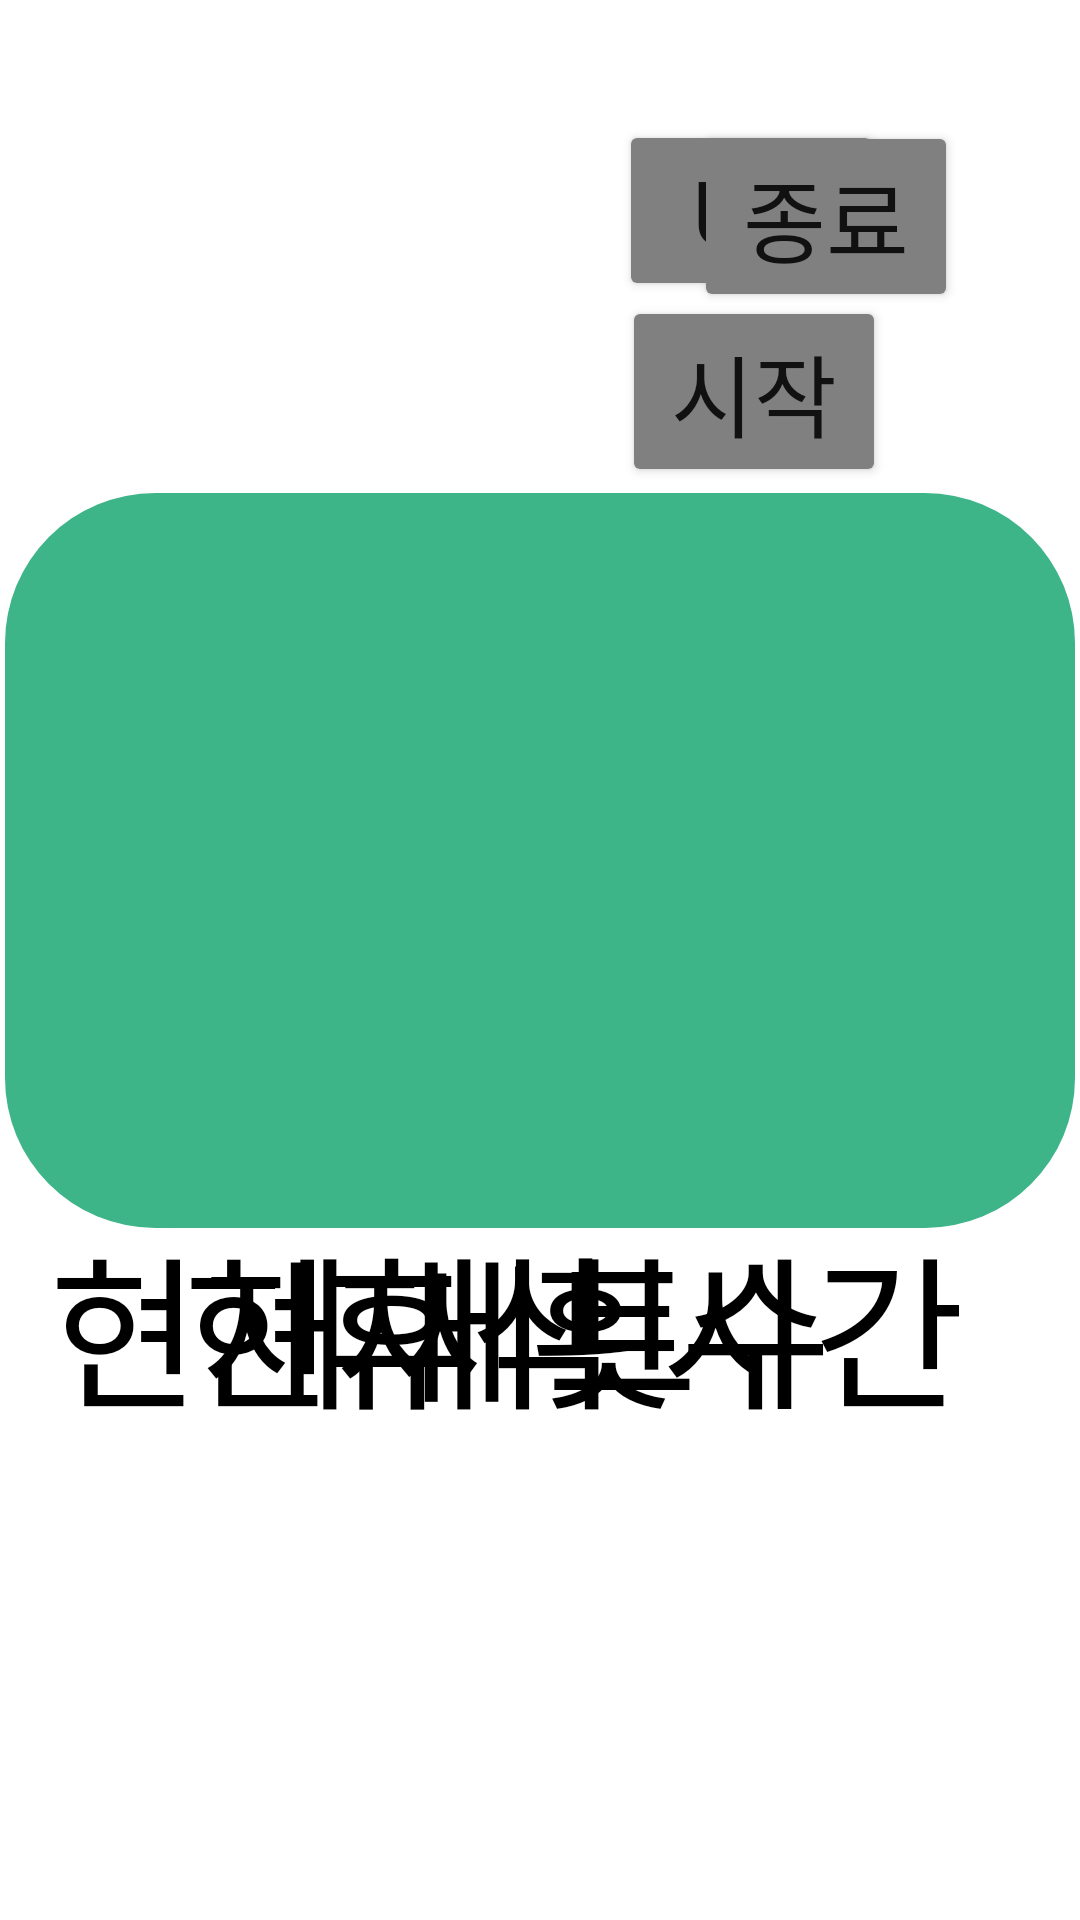

Write the Android layout XML for this screen, with the resource values it uses.
<!-- AndroidManifest.xml: application theme Theme.HealthtemiApplication -->
<!-- res/layout/activity_routine_count.xml -->
<?xml version="1.0" encoding="utf-8"?>
<androidx.constraintlayout.widget.ConstraintLayout xmlns:android="http://schemas.android.com/apk/res/android"
    xmlns:app="http://schemas.android.com/apk/res-auto"
    xmlns:tools="http://schemas.android.com/tools"
    android:layout_width="match_parent"
    android:layout_height="match_parent"
    tools:context=".RoutineCount">


    <TextView
        android:id="@+id/nameTextView"
        android:layout_width="347dp"
        android:layout_height="107dp"
        android:gravity="center"
        android:textColor="#000000"
        android:textSize="75sp"
        android:textStyle="bold"
        app:layout_constraintBottom_toBottomOf="parent"
        app:layout_constraintHorizontal_bias="0.086"
        app:layout_constraintLeft_toLeftOf="parent"
        app:layout_constraintRight_toRightOf="parent"
        app:layout_constraintTop_toTopOf="parent"
        app:layout_constraintVertical_bias="0.075" />

    <TextView
        android:id="@+id/weightTextView"
        android:layout_width="371dp"
        android:layout_height="105dp"
        android:gravity="center"
        android:textColor="#000000"
        android:textSize="75sp"
        android:textStyle="bold"
        app:layout_constraintBottom_toBottomOf="parent"
        app:layout_constraintHorizontal_bias="0.484"
        app:layout_constraintLeft_toLeftOf="parent"
        app:layout_constraintRight_toRightOf="parent"
        app:layout_constraintTop_toTopOf="parent"
        app:layout_constraintVertical_bias="0.073" />

    <TextView
        android:id="@+id/countSetTextView"
        android:layout_width="342dp"
        android:layout_height="245dp"
        android:background="@drawable/rounded_corner_view"
        android:gravity="center"
        android:textColor="#000000"
        android:textSize="75sp"
        app:layout_constraintBottom_toBottomOf="parent"
        app:layout_constraintHorizontal_bias="0.087"
        app:layout_constraintLeft_toLeftOf="parent"
        app:layout_constraintRight_toRightOf="parent"
        app:layout_constraintTop_toTopOf="parent"
        app:layout_constraintVertical_bias="0.416" />

    <TextView
        android:id="@+id/countNumTextView"
        android:layout_width="342dp"
        android:layout_height="245dp"
        android:gravity="center"
        android:textColor="#000000"
        android:textSize="75sp"
        android:background="@drawable/rounded_corner_view"
        app:layout_constraintBottom_toBottomOf="parent"
        app:layout_constraintLeft_toLeftOf="parent"
        app:layout_constraintRight_toRightOf="parent"
        app:layout_constraintTop_toTopOf="parent"
        app:layout_constraintVertical_bias="0.416" />

    <TextView
        android:id="@+id/countdownTextView"
        android:layout_width="342dp"
        android:layout_height="245dp"
        android:background="@drawable/rounded_corner_view"
        android:gravity="center"
        android:textColor="#000000"
        android:textSize="75sp"
        app:layout_constraintBottom_toBottomOf="parent"
        app:layout_constraintHorizontal_bias="0.905"
        app:layout_constraintLeft_toLeftOf="parent"
        app:layout_constraintRight_toRightOf="parent"
        app:layout_constraintTop_toTopOf="parent"
        app:layout_constraintVertical_bias="0.416" />

    <TextView
        android:id="@+id/txtcurrentset"
        android:layout_width="240dp"
        android:layout_height="85dp"
        android:text="현재 세트"
        android:textColor="#000000"
        android:textSize="55sp"
        app:layout_constraintBottom_toBottomOf="parent"
        app:layout_constraintHorizontal_bias="0.136"
        app:layout_constraintLeft_toLeftOf="parent"
        app:layout_constraintRight_toRightOf="parent"
        app:layout_constraintTop_toTopOf="parent"
        app:layout_constraintVertical_bias="0.723" />

    <TextView
        android:id="@+id/txtcurrentnum"
        android:layout_width="240dp"
        android:layout_height="85dp"
        android:text="현재 횟수"
        android:textColor="#000000"
        android:textSize="55sp"
        app:layout_constraintBottom_toBottomOf="parent"
        app:layout_constraintHorizontal_bias="0.509"
        app:layout_constraintLeft_toLeftOf="parent"
        app:layout_constraintRight_toRightOf="parent"
        app:layout_constraintTop_toTopOf="parent"
        app:layout_constraintVertical_bias="0.723" />

    <TextView
        android:id="@+id/txttitletime"
        android:layout_width="240dp"
        android:layout_height="85dp"
        android:text="휴식 시간"
        android:textColor="#000000"
        android:textSize="55sp"
        app:layout_constraintBottom_toBottomOf="parent"
        app:layout_constraintHorizontal_bias="0.877"
        app:layout_constraintLeft_toLeftOf="parent"
        app:layout_constraintRight_toRightOf="parent"
        app:layout_constraintTop_toTopOf="parent"
        app:layout_constraintVertical_bias="0.723" />


    

    

    

    <Button
        android:id="@+id/numberupBtn"
        android:layout_width="wrap_content"
        android:layout_height="wrap_content"
        android:backgroundTint="#808080"
        android:text="UP"
        android:textSize="30dp"
        app:layout_constraintBottom_toBottomOf="parent"
        app:layout_constraintHorizontal_bias="0.759"
        app:layout_constraintLeft_toLeftOf="parent"
        app:layout_constraintRight_toRightOf="parent"
        app:layout_constraintTop_toTopOf="parent"
        app:layout_constraintVertical_bias="0.069" />

    <Button
        android:id="@+id/startPauseTimerBtn"
        android:layout_width="wrap_content"
        android:layout_height="wrap_content"
        android:backgroundTint="#808080"
        android:text="시작"
        android:textSize="30dp"
        app:layout_constraintBottom_toBottomOf="parent"
        app:layout_constraintHorizontal_bias="0.762"
        app:layout_constraintLeft_toLeftOf="parent"
        app:layout_constraintRight_toRightOf="parent"
        app:layout_constraintTop_toTopOf="parent"
        app:layout_constraintVertical_bias="0.171" />

    <Button
        android:id="@+id/endExerciseBtn"
        android:layout_width="wrap_content"
        android:layout_height="wrap_content"
        android:backgroundTint="#808080"
        android:text="종료"
        android:textSize="30dp"
        app:layout_constraintBottom_toBottomOf="parent"
        app:layout_constraintHorizontal_bias="0.851"
        app:layout_constraintLeft_toLeftOf="parent"
        app:layout_constraintRight_toRightOf="parent"
        app:layout_constraintTop_toTopOf="parent"
        app:layout_constraintVertical_bias="0.07" />

    <Button
        android:id="@+id/resetTimerBtn"
        android:layout_width="wrap_content"
        android:layout_height="wrap_content"
        android:backgroundTint="#808080"
        android:text="초기화"
        android:textSize="30dp"
        android:visibility="invisible"
        app:layout_constraintBottom_toBottomOf="parent"
        app:layout_constraintHorizontal_bias="0.873"
        app:layout_constraintLeft_toLeftOf="parent"
        app:layout_constraintRight_toRightOf="parent"
        app:layout_constraintTop_toTopOf="parent"
        app:layout_constraintVertical_bias="0.171" />


    

    


</androidx.constraintlayout.widget.ConstraintLayout>
<!-- resources referenced by this layout -->
<resources>
  <!-- drawable rounded_corner_view (drawable) -->
  <?xml version="1.0" encoding="utf-8"?>
  <shape
  
      xmlns:android="http://schemas.android.com/apk/res/android"
      android:shape="rectangle"
      android:layout_margin="20dp">
  
      <corners android:radius="50dp"/>
      <solid android:color="#3EB489"/>
  
  </shape>
  <style name="Theme.HealthtemiApplication" parent="Theme.MaterialComponents.DayNight.DarkActionBar">
          
          <item name="colorPrimary">#009688</item>
          <item name="colorPrimaryVariant">@color/teal_700</item>
          <item name="colorOnPrimary">@color/white</item>
          
          <item name="colorSecondary">@color/teal_200</item>
          <item name="colorSecondaryVariant">@color/teal_700</item>
          <item name="colorOnSecondary">@color/black</item>
          
          <item name="android:statusBarColor" tools:targetApi="l">?attr/colorPrimaryVariant</item>
          
      </style>
  <!-- not gathered from this repository: default colours our renderer supplied (Android Studio template values) -->
  <color name="teal_200">#FF03DAC5</color>
  <color name="teal_700">#FF018786</color>
  <color name="black">#FF000000</color>
  <color name="white">#FFFFFFFF</color>
</resources>
